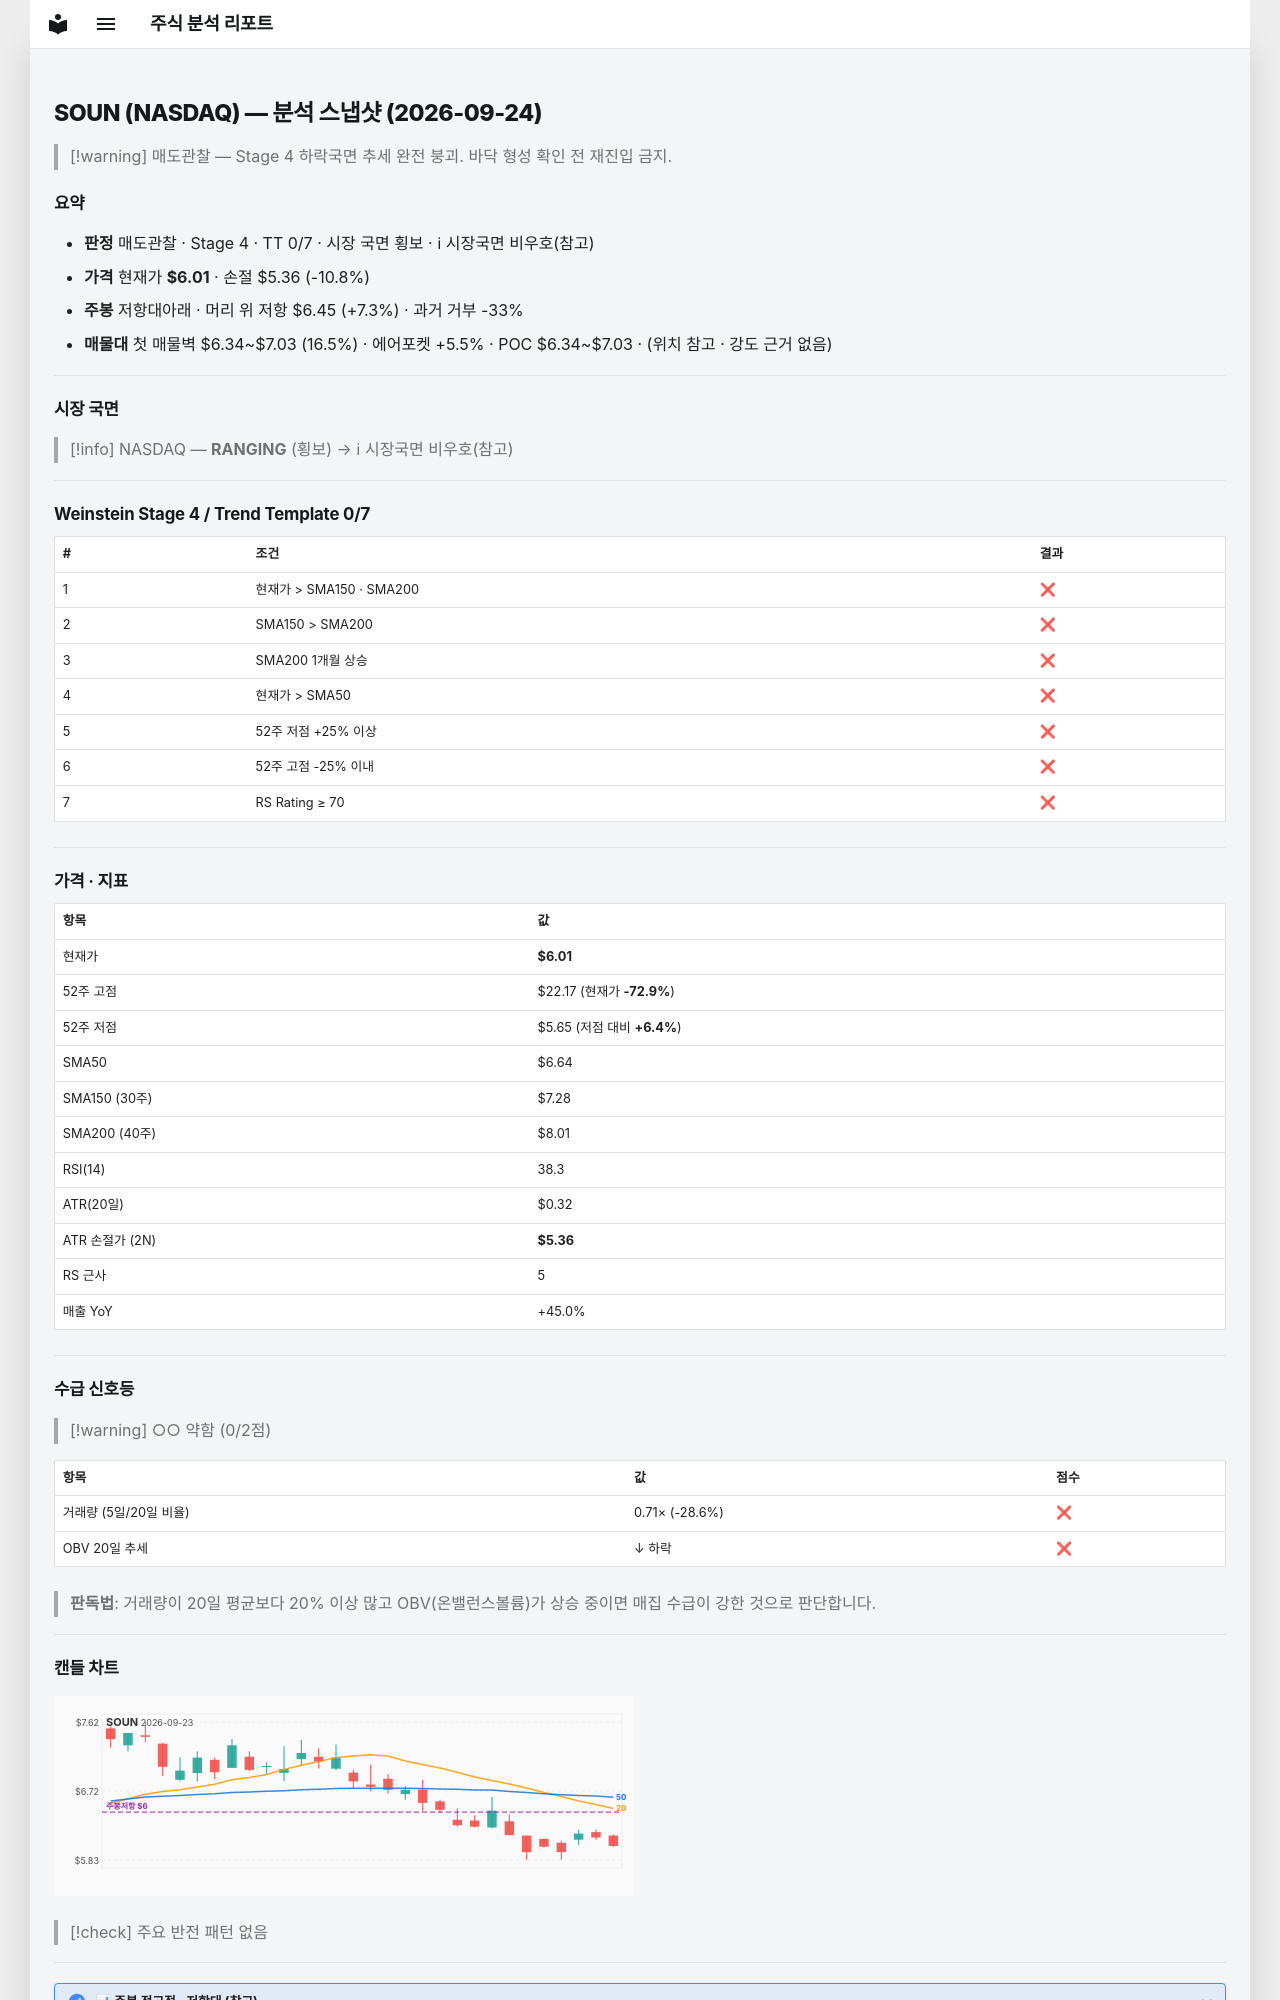

repository: soloandco/stock-reports · page: snapshots/SOUN-2026-09-24/index.html · generator: mkdocs

---
type: analysis-snapshot
title: SOUN 분석 스냅샷
ticker: SOUN
market: NASDAQ
created: 2026-09-24
updated: 2026-09-24
bar-date: 2026-09-23
verdict: 매도관찰
real-rr: 0.68
sma50-gap-pct: -9.6
weekly-position: 저항대아래
weekly-overhead-price: 6.45
weekly-overhead-pct: 7.3
stage: 4
trend-template-score: 0
tt-max: 7
price: 6.010000228881836
stop-price: 5.361561531928106
market-regime: RANGING
supply-demand-score: 0/2
supply-demand-label: 약함
status: tracking
tags:
  - stock-agent
  - watchlist
  - SOUN
  - analysis
related:
  - "[[analysis-template]]"
---

# SOUN (NASDAQ) — 분석 스냅샷 (2026-09-24)

> [!warning] 매도관찰 — Stage 4 하락국면
> 추세 완전 붕괴. 바닥 형성 확인 전 재진입 금지.

## 요약

- **판정** 매도관찰 · Stage 4 · TT 0/7 · 시장 국면 횡보 · ℹ 시장국면 비우호(참고)
- **가격** 현재가 **$6.01** · 손절 $5.36 (-10.8%)
- **주봉** 저항대아래 · 머리 위 저항 $6.45 (+7.3%) · 과거 거부 -33%
- **매물대** 첫 매물벽 $6.34~$7.03 (16.5%) · 에어포켓 +5.5% · POC $6.34~$7.03 · (위치 참고 · 강도 근거 없음)

---

## 시장 국면

> [!info] NASDAQ — **RANGING** (횡보) → ℹ 시장국면 비우호(참고)

---

## Weinstein Stage 4 / Trend Template 0/7

| # | 조건 | 결과 |
|---|------|------|
| 1 | 현재가 > SMA150 · SMA200 | ❌ |
| 2 | SMA150 > SMA200 | ❌ |
| 3 | SMA200 1개월 상승 | ❌ |
| 4 | 현재가 > SMA50 | ❌ |
| 5 | 52주 저점 +25% 이상 | ❌ |
| 6 | 52주 고점 -25% 이내 | ❌ |
| 7 | RS Rating ≥ 70 | ❌ |

---

## 가격 · 지표

| 항목 | 값 |
|------|---|
| 현재가 | **$6.01** |
| 52주 고점 | $22.17 (현재가 **-72.9%**) |
| 52주 저점 | $5.65 (저점 대비 **+6.4%**) |
| SMA50 | $6.64 |
| SMA150 (30주) | $7.28 |
| SMA200 (40주) | $8.01 |
| RSI(14) | 38.3 |
| ATR(20일) | $0.32 |
| ATR 손절가 (2N) | **$5.36** |
| RS 근사 | 5 |
| 매출 YoY | +45.0% |

---
## 수급 신호등

> [!warning] ○○ 약함 (0/2점)

| 항목 | 값 | 점수 |
|------|------|------|
| 거래량 (5일/20일 비율) | 0.71× (-28.6%) | ❌ |
| OBV 20일 추세 | ↓ 하락 | ❌ |

> **판독법**: 거래량이 20일 평균보다 20% 이상 많고 OBV(온밸런스볼륨)가 상승 중이면 매집 수급이 강한 것으로 판단합니다.

---
